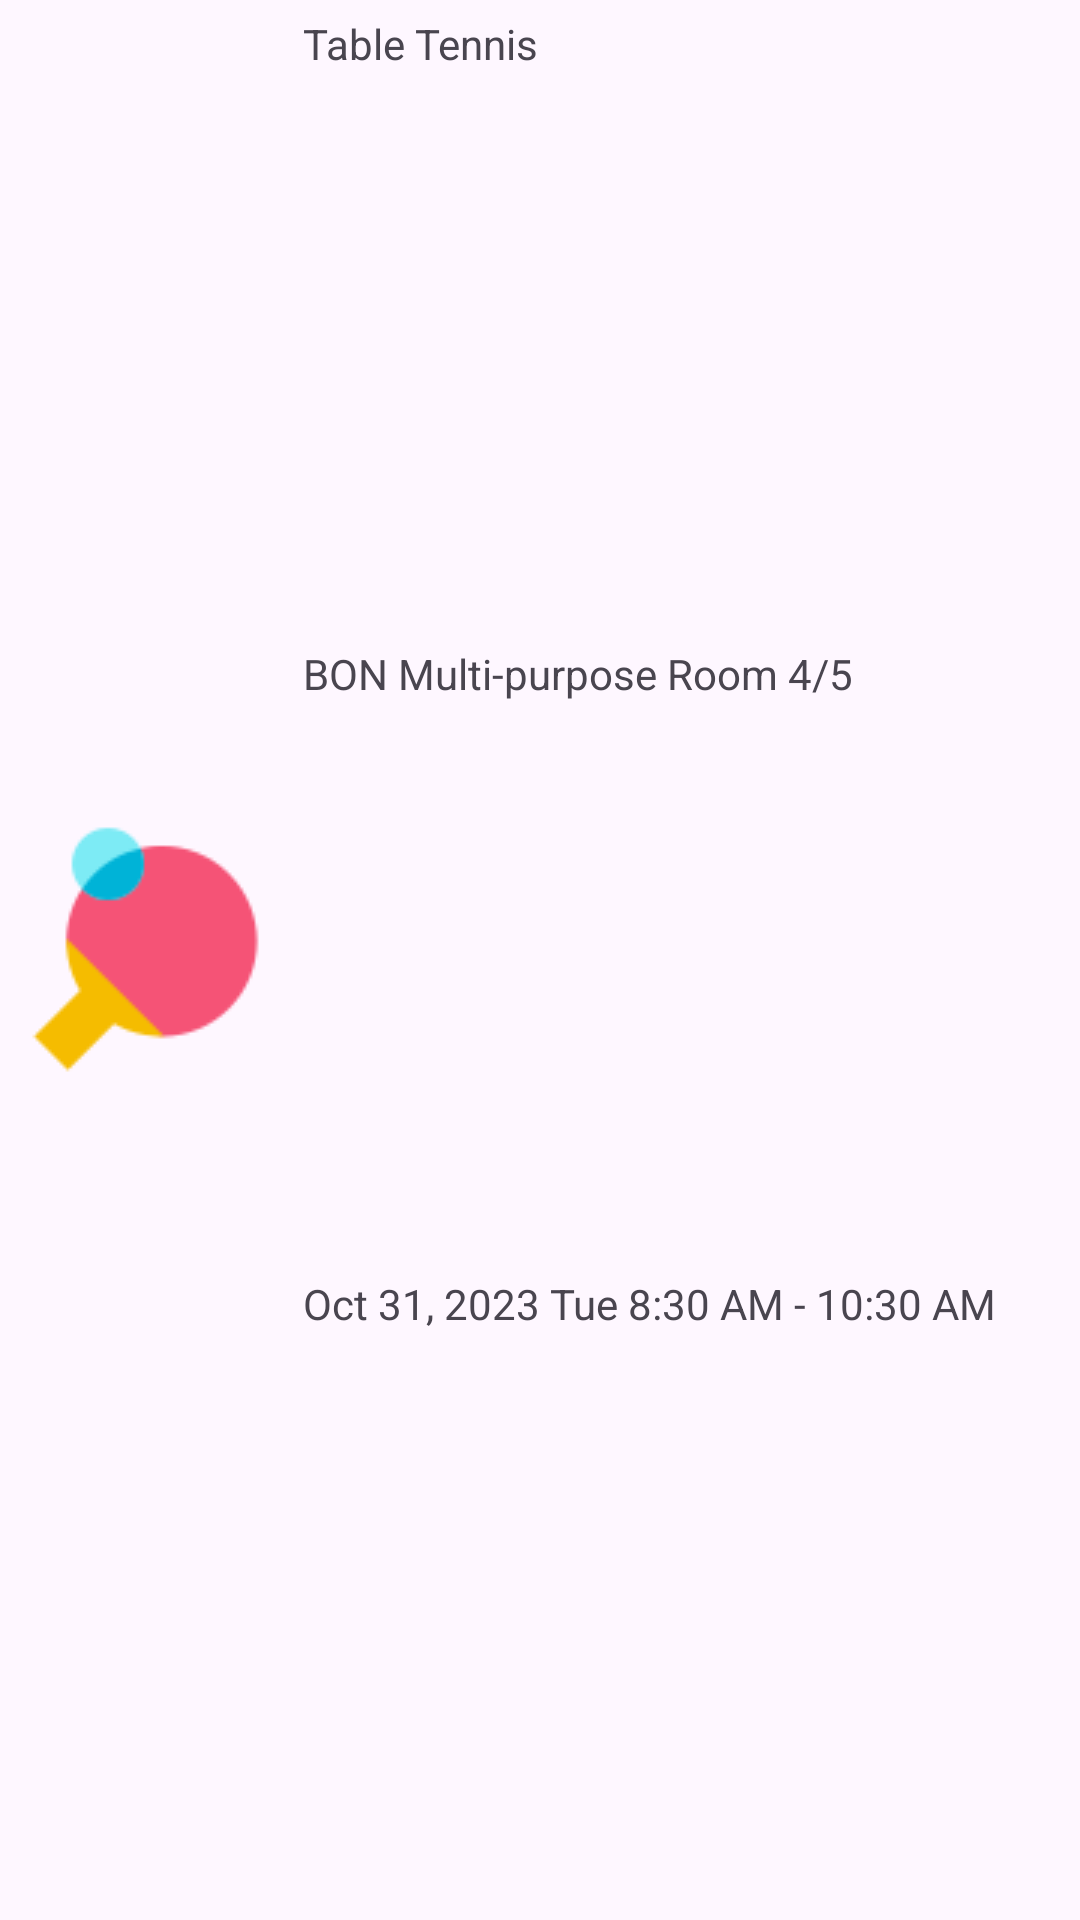

This screen was rendered from an Android layout file. Write that file and the resources it references.
<!-- AndroidManifest.xml: application theme Theme.Csis3175grp6proj -->
<!-- res/layout/layout_booking.xml -->
<?xml version="1.0" encoding="utf-8"?>
<LinearLayout xmlns:android="http://schemas.android.com/apk/res/android"
    xmlns:app="http://schemas.android.com/apk/res-auto"
    android:layout_width="match_parent"
    android:layout_height="120dp">

    <ImageView
        android:id="@+id/imgViewBookingLogo"
        android:layout_width="96dp"
        android:layout_height="96dp"
        android:layout_gravity="center_vertical"
        app:srcCompat="@drawable/table_tennis" />

    <LinearLayout
        android:layout_width="match_parent"
        android:layout_height="match_parent"
        android:orientation="vertical"
        android:padding="5dp">

        <TextView
            android:id="@+id/txtViewBookingName"
            android:layout_width="match_parent"
            android:layout_height="wrap_content"
            android:layout_weight="0.33"
            android:text="@string/txtActivityName" />

        <TextView
            android:id="@+id/txtViewBookingVenue"
            android:layout_width="match_parent"
            android:layout_height="wrap_content"
            android:layout_weight="0.33"
            android:text="@string/txtActivityVenue" />

        <TextView
            android:id="@+id/txtViewBookingDateAndTime"
            android:layout_width="match_parent"
            android:layout_height="wrap_content"
            android:layout_weight="0.33"
            android:text="@string/txtDateAndTime" />
    </LinearLayout>

</LinearLayout>
<!-- resources referenced by this layout -->
<resources>
  <!-- drawable table_tennis: png bitmap (drawable-v24, 1759 bytes) -->
  <string name="txtActivityName">Table Tennis</string>
  <string name="txtActivityVenue">BON Multi-purpose Room 4/5</string>
  <string name="txtDateAndTime">Oct 31, 2023 Tue 8:30 AM - 10:30 AM</string>
  <style name="Theme.Csis3175grp6proj" parent="Base.Theme.Csis3175grp6proj" />
  <style name="Base.Theme.Csis3175grp6proj" parent="Theme.Material3.DayNight.NoActionBar">
          
          
      </style>
</resources>
